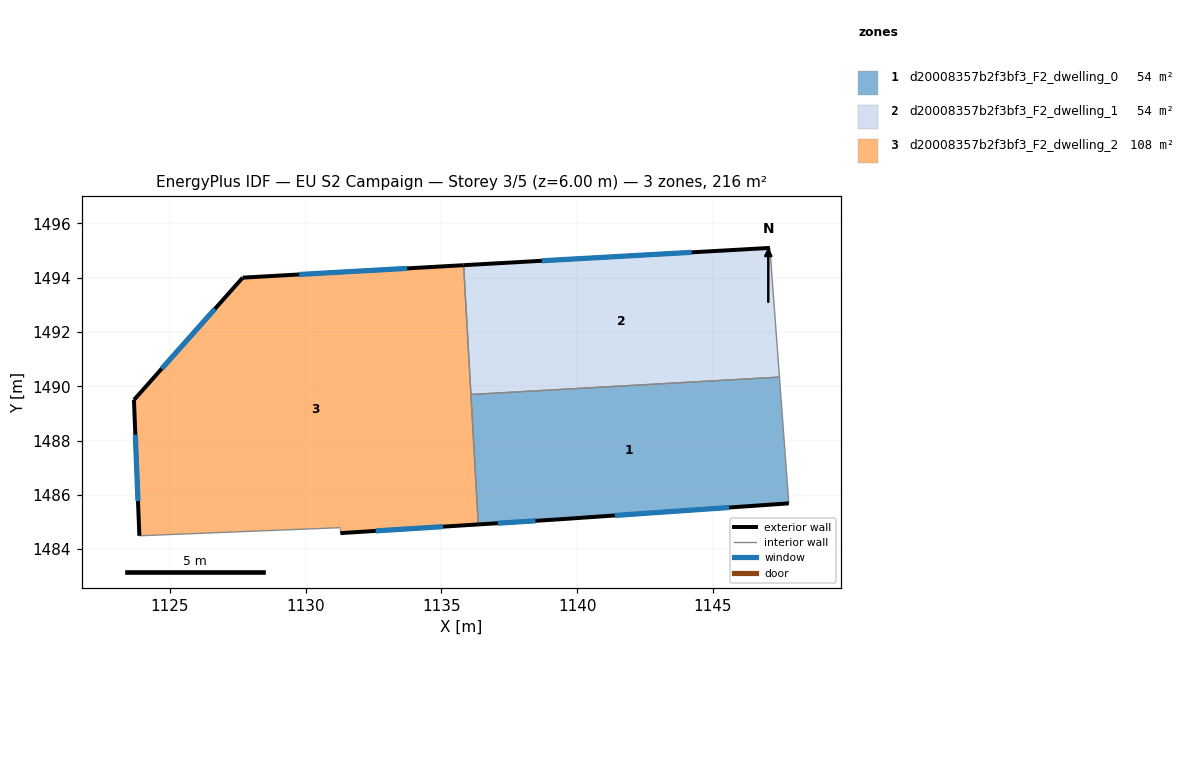
=== STOREY PLAN SPEC (per zone: floor XY polygon, exterior-wall plan segments, windows/doors) ===
zone 1: d20008357b2f3bf3_F2_dwelling_0  (54.1 m²)
  floor: (1147.45, 1490.34) (1147.79, 1485.69) (1139.19, 1485.09) (1136.35, 1484.91) (1136.08, 1489.70)
  exterior wall: (1139.19, 1485.09) – (1147.79, 1485.69)  [8.6 m]
    window: (1141.38, 1485.24) – (1145.59, 1485.54)  [6.2 m²]
  exterior wall: (1136.35, 1484.91) – (1139.19, 1485.09)  [2.8 m]
    window: (1137.08, 1484.96) – (1138.46, 1485.04)  [2.0 m²]
  interior walls: 3
zone 2: d20008357b2f3bf3_F2_dwelling_1  (54.1 m²)
  floor: (1147.09, 1495.09) (1147.45, 1490.34) (1136.08, 1489.70) (1135.82, 1494.46)
  exterior wall: (1147.09, 1495.09) – (1135.82, 1494.46)  [11.3 m]
    window: (1144.21, 1494.93) – (1138.70, 1494.62)  [8.1 m²]
  interior walls: 3
zone 3: d20008357b2f3bf3_F2_dwelling_2  (108.1 m²)
  floor: (1135.82, 1494.46) (1136.35, 1484.91) (1131.28, 1484.59) (1131.28, 1484.79) (1123.88, 1484.49) (1123.67, 1489.50) (1127.68, 1494.00)
  exterior wall: (1127.68, 1494.00) – (1123.68, 1489.50)  [6.0 m]
    window: (1126.66, 1492.85) – (1124.70, 1490.65)  [4.3 m²]
  exterior wall: (1135.82, 1494.46) – (1127.68, 1494.00)  [8.1 m]
    window: (1133.74, 1494.34) – (1129.76, 1494.12)  [5.8 m²]
  exterior wall: (1131.28, 1484.59) – (1136.35, 1484.91)  [5.1 m]
    window: (1132.58, 1484.67) – (1135.06, 1484.83)  [3.6 m²]
  exterior wall: (1123.68, 1489.50) – (1123.88, 1484.49)  [5.0 m]
    window: (1123.73, 1488.22) – (1123.82, 1485.77)  [3.6 m²]
  interior walls: 4

=== DERIVED (storey summary) ===
Building: EU S2 Campaign
Storey: 3 of 5  (floor level z = 6.00 m)
Storey gross floor area: 216.3 m²
Zones on this storey: 3
  - d20008357b2f3bf3_F2_dwelling_0: floor 54.1 m²; exterior wall 11.5 m (34.4 m²); 2 window(s) 8.2 m²; WWR 23.9%
  - d20008357b2f3bf3_F2_dwelling_1: floor 54.1 m²; exterior wall 11.3 m (33.9 m²); 1 window(s) 8.1 m²; WWR 23.9%
  - d20008357b2f3bf3_F2_dwelling_2: floor 108.1 m²; exterior wall 24.3 m (72.8 m²); 4 window(s) 17.4 m²; WWR 23.9%
Zone adjacency (shared interzone walls):
  - d20008357b2f3bf3_F2_dwelling_0 ↔ d20008357b2f3bf3_F2_dwelling_1
  - d20008357b2f3bf3_F2_dwelling_0 ↔ d20008357b2f3bf3_F2_dwelling_2
  - d20008357b2f3bf3_F2_dwelling_1 ↔ d20008357b2f3bf3_F2_dwelling_2